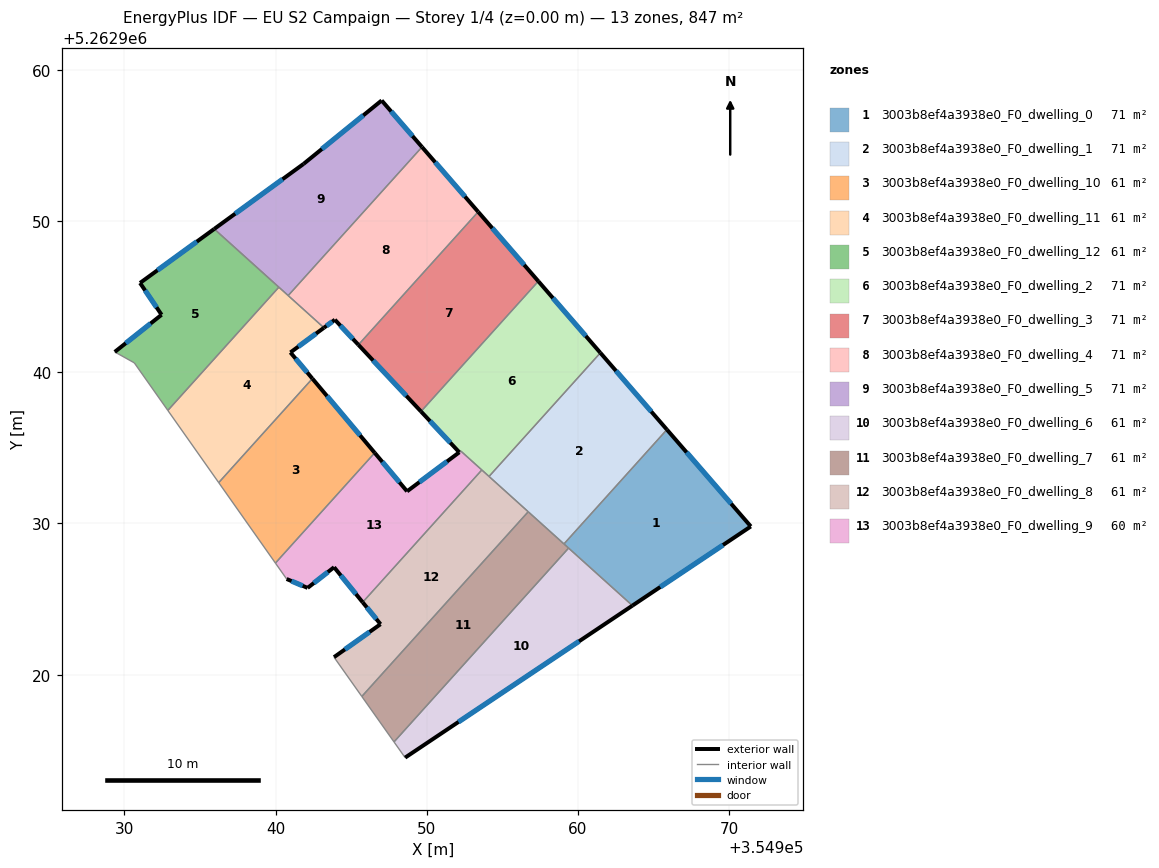
=== STOREY PLAN SPEC (per zone: floor XY polygon, exterior-wall plan segments, windows/doors) ===
zone 1: 3003b8ef4a3938e0_F0_dwelling_0  (70.6 m²)
  floor: (354965.89, 5262936.21) (354971.43, 5262929.80) (354963.60, 5262924.57) (354959.08, 5262928.65)
  exterior wall: (354971.43, 5262929.80) – (354965.89, 5262936.21)  [8.5 m]
    window: (354970.13, 5262931.31) – (354967.19, 5262934.71)  [7.2 m²]
  exterior wall: (354963.60, 5262924.57) – (354971.43, 5262929.80)  [9.4 m]
    window: (354965.44, 5262925.80) – (354969.60, 5262928.58)  [7.9 m²]
  interior walls: 3
zone 2: 3003b8ef4a3938e0_F0_dwelling_1  (70.6 m²)
  floor: (354961.48, 5262941.29) (354965.89, 5262936.21) (354959.08, 5262928.65) (354954.12, 5262933.11)
  exterior wall: (354965.89, 5262936.21) – (354961.48, 5262941.29)  [6.7 m]
    window: (354964.85, 5262937.40) – (354962.52, 5262940.09)  [5.7 m²]
  interior walls: 4
zone 3: 3003b8ef4a3938e0_F0_dwelling_10  (60.5 m²)
  floor: (354942.44, 5262939.58) (354946.56, 5262934.67) (354939.99, 5262927.38) (354936.24, 5262932.70)
  exterior wall: (354946.56, 5262934.67) – (354942.44, 5262939.58)  [6.4 m]
    window: (354945.59, 5262935.83) – (354943.41, 5262938.43)  [5.4 m²]
  interior walls: 3
zone 4: 3003b8ef4a3938e0_F0_dwelling_11  (60.5 m²)
  floor: (354943.20, 5262942.94) (354940.98, 5262941.31) (354942.44, 5262939.58) (354936.24, 5262932.70) (354932.88, 5262937.48) (354940.22, 5262945.63)
  exterior wall: (354940.98, 5262941.31) – (354943.20, 5262942.94)  [2.8 m]
    window: (354941.51, 5262941.70) – (354942.68, 5262942.56)  [2.3 m²]
  exterior wall: (354942.44, 5262939.58) – (354940.98, 5262941.31)  [2.3 m]
    window: (354942.10, 5262939.99) – (354941.33, 5262940.91)  [1.9 m²]
  interior walls: 5
zone 5: 3003b8ef4a3938e0_F0_dwelling_12  (60.5 m²)
  floor: (354940.22, 5262945.63) (354932.88, 5262937.48) (354930.66, 5262940.62) (354929.37, 5262941.35) (354932.46, 5262943.80) (354931.04, 5262945.91) (354935.95, 5262949.48)
  exterior wall: (354931.04, 5262945.91) – (354932.46, 5262943.80)  [2.5 m]
    window: (354931.37, 5262945.41) – (354932.13, 5262944.30)  [2.1 m²]
  exterior wall: (354935.95, 5262949.48) – (354931.04, 5262945.91)  [6.1 m]
    window: (354934.79, 5262948.64) – (354932.19, 5262946.75)  [5.1 m²]
  exterior wall: (354932.46, 5262943.80) – (354929.37, 5262941.35)  [4.0 m]
    window: (354931.74, 5262943.23) – (354930.09, 5262941.92)  [3.3 m²]
  interior walls: 4
zone 6: 3003b8ef4a3938e0_F0_dwelling_2  (70.7 m²)
  floor: (354957.38, 5262946.02) (354961.48, 5262941.29) (354954.12, 5262933.11) (354952.26, 5262934.79) (354952.15, 5262934.71) (354949.62, 5262937.41)
  exterior wall: (354961.48, 5262941.29) – (354957.38, 5262946.02)  [6.3 m]
    window: (354960.52, 5262942.40) – (354958.34, 5262944.91)  [5.3 m²]
  exterior wall: (354949.62, 5262937.41) – (354952.15, 5262934.71)  [3.7 m]
    window: (354950.22, 5262936.77) – (354951.56, 5262935.34)  [3.1 m²]
  interior walls: 6
zone 7: 3003b8ef4a3938e0_F0_dwelling_3  (70.6 m²)
  floor: (354953.40, 5262950.61) (354957.38, 5262946.02) (354949.62, 5262937.41) (354945.48, 5262941.82)
  exterior wall: (354957.38, 5262946.02) – (354953.40, 5262950.61)  [6.1 m]
    window: (354956.45, 5262947.10) – (354954.34, 5262949.53)  [5.1 m²]
  exterior wall: (354945.48, 5262941.82) – (354949.62, 5262937.41)  [6.0 m]
    window: (354946.45, 5262940.78) – (354948.65, 5262938.44)  [5.1 m²]
  interior walls: 2
zone 8: 3003b8ef4a3938e0_F0_dwelling_4  (70.6 m²)
  floor: (354949.69, 5262954.90) (354953.40, 5262950.61) (354945.48, 5262941.82) (354943.92, 5262943.48) (354943.20, 5262942.94) (354940.84, 5262945.07)
  exterior wall: (354943.20, 5262942.94) – (354943.92, 5262943.48)  [0.9 m]
    window: (354943.37, 5262943.07) – (354943.75, 5262943.35)  [0.8 m²]
  exterior wall: (354953.40, 5262950.61) – (354949.69, 5262954.90)  [5.7 m]
    window: (354952.53, 5262951.62) – (354950.56, 5262953.89)  [4.8 m²]
  exterior wall: (354943.92, 5262943.48) – (354945.48, 5262941.82)  [2.3 m]
    window: (354944.29, 5262943.09) – (354945.12, 5262942.21)  [1.9 m²]
  interior walls: 3
zone 9: 3003b8ef4a3938e0_F0_dwelling_5  (70.6 m²)
  floor: (354947.02, 5262957.98) (354949.69, 5262954.90) (354940.84, 5262945.07) (354935.95, 5262949.48) (354941.85, 5262953.78)
  exterior wall: (354941.85, 5262953.78) – (354935.95, 5262949.48)  [7.3 m]
    window: (354940.47, 5262952.77) – (354937.33, 5262950.49)  [6.2 m²]
  exterior wall: (354947.02, 5262957.98) – (354941.85, 5262953.78)  [6.7 m]
    window: (354945.81, 5262956.99) – (354943.07, 5262954.76)  [5.6 m²]
  exterior wall: (354949.69, 5262954.90) – (354947.02, 5262957.98)  [4.1 m]
    window: (354949.06, 5262955.62) – (354947.65, 5262957.25)  [3.4 m²]
  interior walls: 3
zone 10: 3003b8ef4a3938e0_F0_dwelling_6  (60.5 m²)
  floor: (354963.60, 5262924.57) (354948.57, 5262914.51) (354947.84, 5262915.55) (354959.38, 5262928.37)
  exterior wall: (354948.57, 5262914.51) – (354963.60, 5262924.57)  [18.1 m]
    window: (354952.10, 5262916.88) – (354960.07, 5262922.21)  [15.3 m²]
  interior walls: 3
zone 11: 3003b8ef4a3938e0_F0_dwelling_7  (60.5 m²)
  floor: (354959.38, 5262928.37) (354947.84, 5262915.55) (354945.71, 5262918.56) (354956.71, 5262930.78)
  interior walls: 5
zone 12: 3003b8ef4a3938e0_F0_dwelling_8  (60.5 m²)
  floor: (354956.71, 5262930.78) (354945.71, 5262918.56) (354943.87, 5262921.16) (354946.94, 5262923.34) (354945.76, 5262924.79) (354953.64, 5262933.54)
  exterior wall: (354946.94, 5262923.34) – (354943.87, 5262921.16)  [3.8 m]
    window: (354946.22, 5262922.83) – (354944.59, 5262921.67)  [3.2 m²]
  exterior wall: (354945.76, 5262924.79) – (354946.94, 5262923.34)  [1.9 m]
    window: (354946.04, 5262924.45) – (354946.67, 5262923.68)  [1.6 m²]
  interior walls: 5
zone 13: 3003b8ef4a3938e0_F0_dwelling_9  (60.4 m²)
  floor: (354953.58, 5262933.60) (354953.64, 5262933.54) (354945.76, 5262924.79) (354943.87, 5262927.11) (354942.12, 5262925.74) (354940.73, 5262926.33) (354939.99, 5262927.38) (354946.56, 5262934.67) (354948.70, 5262932.13) (354952.15, 5262934.71) (354952.26, 5262934.79)
  exterior wall: (354948.70, 5262932.13) – (354946.56, 5262934.67)  [3.3 m]
    window: (354948.20, 5262932.72) – (354947.06, 5262934.07)  [2.8 m²]
  exterior wall: (354952.15, 5262934.71) – (354948.70, 5262932.13)  [4.3 m]
    window: (354951.34, 5262934.10) – (354949.51, 5262932.73)  [3.6 m²]
  exterior wall: (354943.87, 5262927.11) – (354945.76, 5262924.79)  [3.0 m]
    window: (354944.32, 5262926.56) – (354945.32, 5262925.33)  [2.5 m²]
  exterior wall: (354942.12, 5262925.74) – (354943.87, 5262927.11)  [2.2 m]
    window: (354942.53, 5262926.06) – (354943.46, 5262926.79)  [1.9 m²]
  exterior wall: (354940.73, 5262926.33) – (354942.12, 5262925.74)  [1.5 m]
    window: (354941.06, 5262926.19) – (354941.80, 5262925.88)  [1.3 m²]
  interior walls: 6

=== DERIVED (storey summary) ===
Building: EU S2 Campaign
Storey: 1 of 4  (floor level z = 0.00 m)
Storey gross floor area: 847.4 m²
Zones on this storey: 13
  - 3003b8ef4a3938e0_F0_dwelling_0: floor 70.6 m²; exterior wall 17.9 m (53.7 m²); 2 window(s) 15.1 m²; WWR 28.1%
  - 3003b8ef4a3938e0_F0_dwelling_1: floor 70.6 m²; exterior wall 6.7 m (20.2 m²); 1 window(s) 5.7 m²; WWR 28.1%
  - 3003b8ef4a3938e0_F0_dwelling_10: floor 60.5 m²; exterior wall 6.4 m (19.2 m²); 1 window(s) 5.4 m²; WWR 28.1%
  - 3003b8ef4a3938e0_F0_dwelling_11: floor 60.5 m²; exterior wall 5.0 m (15.0 m²); 2 window(s) 4.2 m²; WWR 28.1%
  - 3003b8ef4a3938e0_F0_dwelling_12: floor 60.5 m²; exterior wall 12.6 m (37.7 m²); 3 window(s) 10.6 m²; WWR 28.1%
  - 3003b8ef4a3938e0_F0_dwelling_2: floor 70.7 m²; exterior wall 10.0 m (29.9 m²); 2 window(s) 8.4 m²; WWR 28.1%
  - 3003b8ef4a3938e0_F0_dwelling_3: floor 70.6 m²; exterior wall 12.1 m (36.4 m²); 2 window(s) 10.2 m²; WWR 28.1%
  - 3003b8ef4a3938e0_F0_dwelling_4: floor 70.6 m²; exterior wall 8.8 m (26.5 m²); 3 window(s) 7.5 m²; WWR 28.1%
  - 3003b8ef4a3938e0_F0_dwelling_5: floor 70.6 m²; exterior wall 18.0 m (54.1 m²); 3 window(s) 15.2 m²; WWR 28.1%
  - 3003b8ef4a3938e0_F0_dwelling_6: floor 60.5 m²; exterior wall 18.1 m (54.3 m²); 1 window(s) 15.3 m²; WWR 28.1%
  - 3003b8ef4a3938e0_F0_dwelling_7: floor 60.5 m²
  - 3003b8ef4a3938e0_F0_dwelling_8: floor 60.5 m²; exterior wall 5.6 m (16.9 m²); 2 window(s) 4.8 m²; WWR 28.1%
  - 3003b8ef4a3938e0_F0_dwelling_9: floor 60.4 m²; exterior wall 14.4 m (43.1 m²); 5 window(s) 12.1 m²; WWR 28.1%
Zone adjacency (shared interzone walls):
  - 3003b8ef4a3938e0_F0_dwelling_0 ↔ 3003b8ef4a3938e0_F0_dwelling_1
  - 3003b8ef4a3938e0_F0_dwelling_0 ↔ 3003b8ef4a3938e0_F0_dwelling_6
  - 3003b8ef4a3938e0_F0_dwelling_0 ↔ 3003b8ef4a3938e0_F0_dwelling_7
  - 3003b8ef4a3938e0_F0_dwelling_1 ↔ 3003b8ef4a3938e0_F0_dwelling_2
  - 3003b8ef4a3938e0_F0_dwelling_1 ↔ 3003b8ef4a3938e0_F0_dwelling_7
  - 3003b8ef4a3938e0_F0_dwelling_1 ↔ 3003b8ef4a3938e0_F0_dwelling_8
  - 3003b8ef4a3938e0_F0_dwelling_10 ↔ 3003b8ef4a3938e0_F0_dwelling_11
  - 3003b8ef4a3938e0_F0_dwelling_10 ↔ 3003b8ef4a3938e0_F0_dwelling_9
  - 3003b8ef4a3938e0_F0_dwelling_11 ↔ 3003b8ef4a3938e0_F0_dwelling_12
  - 3003b8ef4a3938e0_F0_dwelling_11 ↔ 3003b8ef4a3938e0_F0_dwelling_4
  - 3003b8ef4a3938e0_F0_dwelling_11 ↔ 3003b8ef4a3938e0_F0_dwelling_5
  - 3003b8ef4a3938e0_F0_dwelling_12 ↔ 3003b8ef4a3938e0_F0_dwelling_5
  - 3003b8ef4a3938e0_F0_dwelling_2 ↔ 3003b8ef4a3938e0_F0_dwelling_3
  - 3003b8ef4a3938e0_F0_dwelling_2 ↔ 3003b8ef4a3938e0_F0_dwelling_8
  - 3003b8ef4a3938e0_F0_dwelling_2 ↔ 3003b8ef4a3938e0_F0_dwelling_9
  - 3003b8ef4a3938e0_F0_dwelling_3 ↔ 3003b8ef4a3938e0_F0_dwelling_4
  - 3003b8ef4a3938e0_F0_dwelling_4 ↔ 3003b8ef4a3938e0_F0_dwelling_5
  - 3003b8ef4a3938e0_F0_dwelling_6 ↔ 3003b8ef4a3938e0_F0_dwelling_7
  - 3003b8ef4a3938e0_F0_dwelling_7 ↔ 3003b8ef4a3938e0_F0_dwelling_8
  - 3003b8ef4a3938e0_F0_dwelling_8 ↔ 3003b8ef4a3938e0_F0_dwelling_9